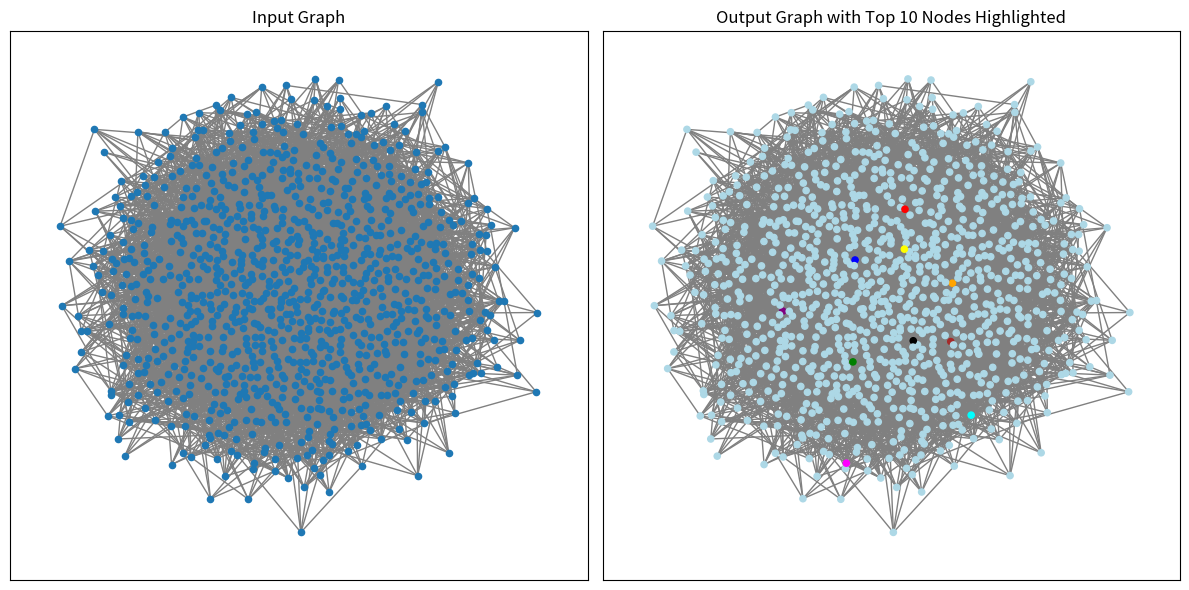

The matplotlib source for this figure:
import networkx as nx
import matplotlib.pyplot as plt
import random


def random_spanning_tree(n):
    """Generate a random spanning tree for n nodes using the Prufer sequence method."""
    if n == 0:
        return nx.Graph()
    # Generate a random Prufer sequence of length n-2
    prufer = [random.randint(0, n-1) for _ in range(n-2)]
    # Initialize vertex degree
    degree = [1] * n
    for node in prufer:
        degree[node] += 1
    # Build the tree
    tree = nx.Graph()
    for i in range(n):
        tree.add_node(i)
    for node in prufer:
        for i in range(n):
            if degree[i] == 1:  # found a leaf
                tree.add_edge(i, node)
                degree[i] -= 1
                degree[node] -= 1
                break
    # Connect the last two nodes
    u, v = [i for i in range(n) if degree[i] == 1]
    tree.add_edge(u, v)
    return tree


def create_connected_random_graph(n, extra_edge_prob=0.01):
    """
    Create a random, unweighted, undirected, simple, connected graph with n nodes.
    Start with a random spanning tree to ensure connectivity,
    then add random extra edges with probability extra_edge_prob.
    """
    # Use our custom random spanning tree function
    G = random_spanning_tree(n)

    # Attempt to add extra edges randomly
    for i in range(n):
        for j in range(i+1, n):
            if G.has_edge(i, j):
                continue
            if random.random() < extra_edge_prob:
                G.add_edge(i, j)
    return G

# ----- Centrality Calculations & Plotting (same as before) -----


def compute_centralities(G):
    n = G.number_of_nodes()
    norm_degree = {node: G.degree(node) / (n - 1) for node in G.nodes()}
    closeness = nx.closeness_centrality(G)
    betweenness = nx.betweenness_centrality(G, normalized=True)
    return norm_degree, closeness, betweenness


def compute_combined_centrality(G, norm_degree, closeness, betweenness):
    combined = {}
    for node in G.nodes():
        combined[node] = norm_degree[node] + \
            closeness[node] + betweenness[node]
    avg_combined = sum(combined.values()) / len(combined)
    fine_tune = {}
    for node in G.nodes():
        high_count = sum(1 for neighbor in G.neighbors(
            node) if combined[neighbor] > avg_combined)
        fine_tune[node] = high_count / \
            G.degree(node) if G.degree(node) > 0 else 0
    for node in G.nodes():
        combined[node] += 0.5 * fine_tune[node]
    return combined


def plot_graphs(G, combined, top_nodes):
    plt.figure(figsize=(12, 6))
    pos = nx.spring_layout(G, seed=42)
    plt.subplot(1, 2, 1)
    nx.draw_networkx(G, pos=pos, node_size=20,
                     with_labels=False, edge_color='gray')
    plt.title("Input Graph")
    plt.subplot(1, 2, 2)
    node_colors = []
    color_map = ['red', 'green', 'blue', 'orange', 'purple',
                 'cyan', 'magenta', 'yellow', 'brown', 'black']
    for node in G.nodes():
        if node in top_nodes:
            idx = top_nodes.index(node)
            node_colors.append(color_map[idx % len(color_map)])
        else:
            node_colors.append('lightblue')
    nx.draw_networkx(G, pos=pos, node_color=node_colors,
                     node_size=20, with_labels=False, edge_color='gray')
    plt.title("Output Graph with Top 10 Nodes Highlighted")
    plt.tight_layout()
    plt.show()


def main():
    random.seed(42)
    n = 1000
    G = create_connected_random_graph(n)
    norm_degree, closeness, betweenness = compute_centralities(G)
    combined = compute_combined_centrality(
        G, norm_degree, closeness, betweenness)
    top_10 = sorted(combined, key=combined.get, reverse=True)[:10]
    print("Top 10 Nodes by Combined Centrality Score:")
    for i, node in enumerate(top_10, 1):
        print(f"{i}. Node {node}: Score = {combined[node]:.4f}")
    plot_graphs(G, combined, top_10)
    writeup = """
    Write-Up for Graph Centrality Analysis:
    
    - The graph was created by first generating a random spanning tree using the Prufer sequence method,
      then adding extra random edges to enrich the graph.
    - Computed three centrality measures:
         • Normalized Degree Centrality.
         • Closeness Centrality.
         • Betweenness Centrality.
    - Combined the measures using a weighted sum with an extra fine-tuning factor that rewards nodes connected to highly central nodes.
    - Highlighted the top 10 nodes in the visualization.
    """
    with open("writeup.txt", "w") as f:
        f.write(writeup.strip())


if __name__ == "__main__":
    main()
